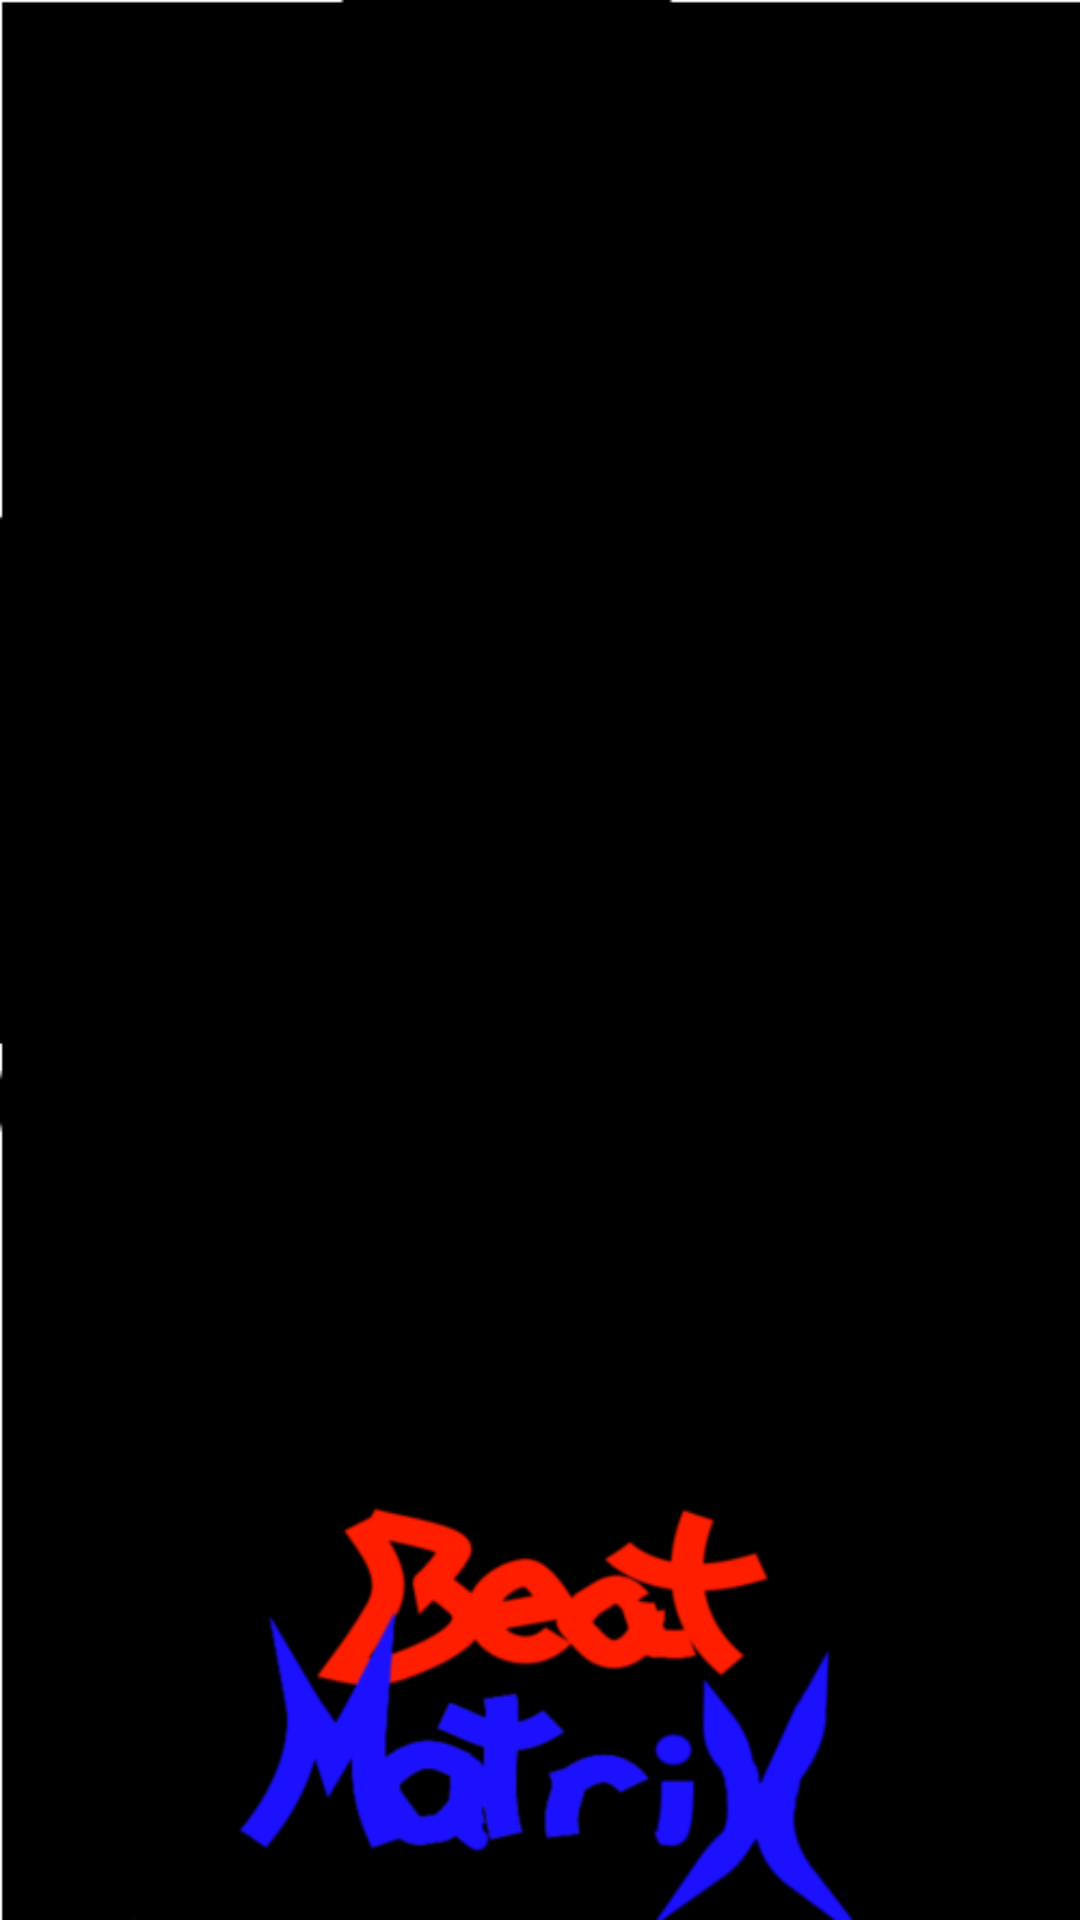

Write the Android layout XML for this screen, with the resource values it uses.
<!-- AndroidManifest.xml: application theme AppTheme -->
<!-- res/layout/button_matrix_activity.xml -->
<?xml version="1.0" encoding="utf-8"?>
<TableLayout xmlns:android="http://schemas.android.com/apk/res/android"
    android:id="@+id/beatMatrixHolder"
    android:layout_width="match_parent"
    android:layout_height="match_parent"
    android:background="@drawable/splash"
    android:gravity="center_vertical|center_horizontal" >

</TableLayout>
<!-- resources referenced by this layout -->
<resources>
  <!-- drawable splash: png bitmap (drawable-hdpi, 26283 bytes) -->
  <style name="AppTheme" parent="AppBaseTheme">
          
          <item name="android:soundEffectsEnabled">false</item>
      </style>
  <style name="AppBaseTheme" parent="android:Theme.Light">
          
      </style>
</resources>
